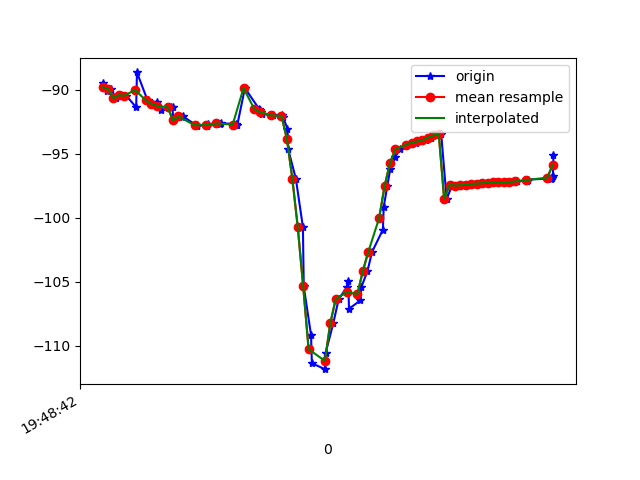

The table this chart was drawn from, first rows:
1617738523043, 434159683069892, -89.48514, 20.30238, -12.158376
1617738523057, 434159702300662, -90.11, 21.12, -12.64
1617738523072, 434159721531432, -89.95, 20.84, -12.49
1617738523089, 434159740762202, -90.66, 21.26, -12.09
1617738523109, 434159759992972, -90.42, 21.15, -12.66
1617738523128, 434159779223742, -90.47, 20.94, -12.21
1617738523164, 434159798454512, -91.38, 21.84, -12.48
1617738523167, 434159817685282, -88.65, 19.36, -11.79
1617738523206, 434159836916052, -90.83, 21.58, -12.16
1617738523237, 434159856146822, -91.09, 21.98, -12.88
1617738523240, 434159875377592, -90.93, 21.86, -12.86
1617738523257, 434159894608362, -91.58, 22.2, -12.03
1617738523294, 434159913839132, -91.36, 22.04, -12.51
1617738523298, 434159933069902, -91.38, 22.17, -11.94
1617738523301, 434159952300672, -92.39, 23.16, -11.38
1617738523332, 434159971531442, -92.1, 22.98, -11.9
1617738523336, 434159990762212, -92.07, 22.94, -11.23
1617738523388, 434160009992982, -92.82, 23.72, -10.73
1617738523390, 434160029223752, -92.73, 23.83, -10.78
1617738523424, 434160048454522, -92.8, 23.89, -10.61
1617738523427, 434160067685292, -92.79, 23.81, -10.63
1617738523430, 434160086916062, -92.72, 23.7, -10.77
1617738523475, 434160106146832, -92.64, 23.82, -11.11
1617738523478, 434160125377602, -92.63, 24.11, -11.68
1617738523531, 434160144608372, -92.67, 24.25, -12.41
1617738523534, 434160163839142, -92.74, 24.2, -13.24
1617738523537, 434160183069912, -92.75, 24.13, -14.22
1617738523565, 434160202300682, -89.87, 22.67, -15.41
1617738523618, 434160221531452, -91.52, 24.6, -16.54
1617738523621, 434160240762222, -91.6, 25.18, -17.72
1617738523624, 434160259992992, -91.74, 25.9, -18.76
1617738523627, 434160279223762, -91.89, 26.84, -19.6
1617738523670, 434160298454532, -92, 28.46, -20.22
1617738523701, 434160317685302, -92, 30.73, -20.13
1617738523705, 434160336916072, -92.09, 33.1, -18.38
1617738523722, 434160356146842, -93.04, 35.12, -14.75
1617738523725, 434160375377612, -94.67, 37.1, -9.932
1617738523753, 434160394608382, -96.95, 39.92, -4.01
1617738523779, 434160413839152, -100.7, 43.2, 3.981
1617738523782, 434160433069922, -105.4, 44.89, 13.35
1617738523809, 434160452300692, -109.2, 44.87, 21.79
1617738523812, 434160471531462, -111.4, 43.83, 28.22
1617738523860, 434160490762232, -111.8, 42.24, 32.57
1617738523863, 434160509993002, -110.5, 39.92, 35.15
1617738523891, 434160529223772, -108.2, 37.45, 36.43
1617738523911, 434160548454542, -106.4, 35.85, 37.07
1617738523941, 434160567685312, -105.4, 35.41, 37.32
1617738523946, 434160586916082, -104.9, 35.6, 33.98
1617738523949, 434160606146852, -107.1, 35.99, 36.21
1617738523991, 434160625377622, -106.5, 36.06, 34.85
1617738523994, 434160644608392, -105.5, 35.79, 33.02
1617738524017, 434160663839162, -104.2, 35.24, 30.77
1617738524034, 434160683069932, -102.7, 34.41, 28.12
1617738524074, 434160702300702, -100.9, 33.21, 25.03
1617738524077, 434160721531472, -99.14, 31.71, 21.6
1617738524090, 434160740762242, -97.55, 30.08, 18.03
1617738524101, 434160759993012, -96.21, 28.63, 14.35
1617738524119, 434160779341726, -95.24, 27.69, 10.72
1617738524138, 434160798572496, -94.65, 27.32, 7.297
1617738524163, 434160817803266, -94.35, 27.38, 4.151
1617738524176, 434160837034036, -94.23, 27.65, 1.297
... 27 more rows
